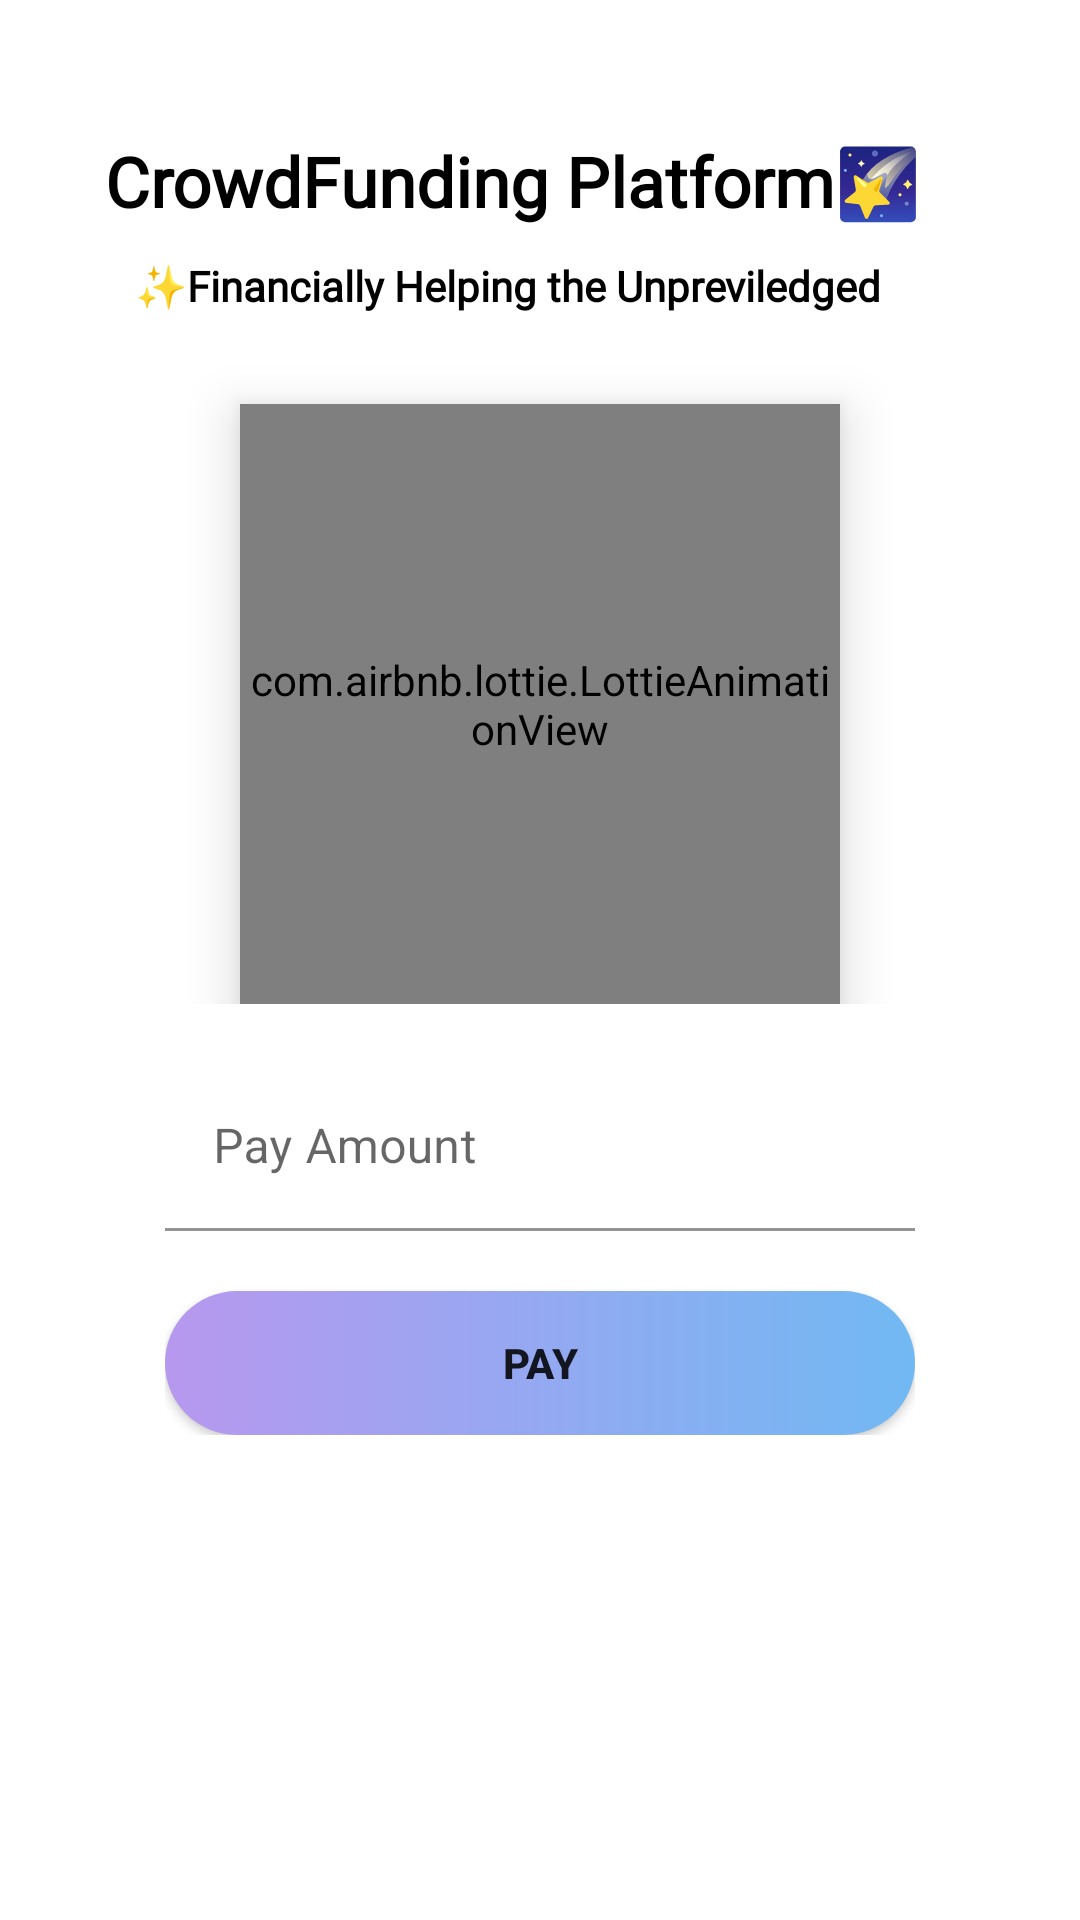

This screen was rendered from an Android layout file. Write that file and the resources it references.
<!-- AndroidManifest.xml: application theme Theme.HelpU -->
<!-- res/layout/fragment_want_to_help.xml -->
<?xml version="1.0" encoding="utf-8"?>
<LinearLayout xmlns:android="http://schemas.android.com/apk/res/android"
    xmlns:tools="http://schemas.android.com/tools"
    android:layout_width="match_parent"
    android:layout_height="match_parent"
    xmlns:app="http://schemas.android.com/apk/res-auto"
    android:padding="35dp"
    tools:context=".fragments.WantToHelpFragment"
    android:orientation="vertical"
    >

    <LinearLayout
        android:layout_width="match_parent"
        android:layout_height="wrap_content"
        android:orientation="vertical"
        android:layout_gravity="center"
        android:layout_marginTop="10dp">
    <LinearLayout
        android:layout_width="match_parent"
        android:layout_height="wrap_content"
        android:orientation="vertical">
        <TextView
            android:layout_width="match_parent"
            android:layout_height="wrap_content"
            android:text="CrowdFunding Platform🌠"
            android:textSize="23sp"
            android:textColor="@color/black"
            android:fontFamily="@font/poppins_black"
            android:textStyle="bold"/>

        <TextView
            android:layout_margin="10dp"
            android:layout_width="match_parent"
            android:layout_height="wrap_content"
            android:textColor="@color/black"
            android:text="✨Financially Helping the Unpreviledged"
            android:fontFamily="@font/poppins"
            android:textStyle="bold"/>








    </LinearLayout>
    <LinearLayout
        android:layout_width="match_parent"
        android:layout_height="wrap_content"
        android:orientation="vertical">
        <com.airbnb.lottie.LottieAnimationView
            android:id="@+id/lottie_otp"
            android:layout_width="200dp"
            android:layout_height="200dp"
            android:layout_centerInParent="true"
            android:layout_gravity="center"
            android:layout_marginTop="20dp"
            android:elevation="10dp"
            app:lottie_autoPlay="true"
            app:lottie_loop="true"
            app:lottie_rawRes="@raw/crowdfunding"
            app:lottie_speed="1" />


    </LinearLayout>



<LinearLayout
    android:layout_width="match_parent"
    android:layout_height="wrap_content"
    android:orientation="vertical"
    android:layout_margin="20dp">

    <com.google.android.material.textfield.TextInputLayout
        android:id="@+id/filledTextField"
        android:layout_width="match_parent"
        android:layout_height="wrap_content"
        android:hint="Pay Amount">

        <com.google.android.material.textfield.TextInputEditText
            android:layout_width="match_parent"
            android:layout_height="wrap_content"
            android:background="@color/white"
            android:id="@+id/amountEdit"

            />

    </com.google.android.material.textfield.TextInputLayout>


    <Button
        android:id="@+id/payBtn"
        android:layout_width="match_parent"
        android:layout_height="wrap_content"
        android:layout_below="@id/amountEdit"
        android:text="Pay"
        android:layout_marginTop="20dp"
        android:background="@drawable/circular_background"
        android:textStyle="bold"/>
</LinearLayout>
    </LinearLayout>


</LinearLayout>
<!-- resources referenced by this layout -->
<resources>
  <color name="black">#FF000000</color>
  <color name="white">#FFFFFFFF</color>
  <!-- drawable circular_background (drawable) -->
  <?xml version="1.0" encoding="utf-8"?>
  <shape xmlns:android="http://schemas.android.com/apk/res/android"
      android:shape="rectangle">
      <solid
          android:color="#97C4E8"/>
      <corners
          android:radius="50dp"/>
      <gradient
          android:endColor="#71B9F3"
          android:startColor="#B798EF"/>
  
  
  </shape>
  <style name="Theme.HelpU" parent="Theme.MaterialComponents.Light.NoActionBar">
          
          <item name="colorPrimary">@color/purple_500</item>
          <item name="colorPrimaryVariant">@color/purple_700</item>
          <item name="colorOnPrimary">@color/white</item>
          
          <item name="colorSecondary">@color/teal_200</item>
          <item name="colorSecondaryVariant">@color/teal_700</item>
          <item name="colorOnSecondary">@color/black</item>
          
          <item name="android:statusBarColor" tools:targetApi="l">?attr/colorPrimaryVariant</item>
          
          <item name="android:forceDarkAllowed" tools:targetApi="q">false</item>
      </style>
  <color name="purple_500">#FF6200EE</color>
  <color name="purple_700">#FF3700B3</color>
  <color name="teal_200">#FF03DAC5</color>
  <color name="teal_700">#FF018786</color>
</resources>
